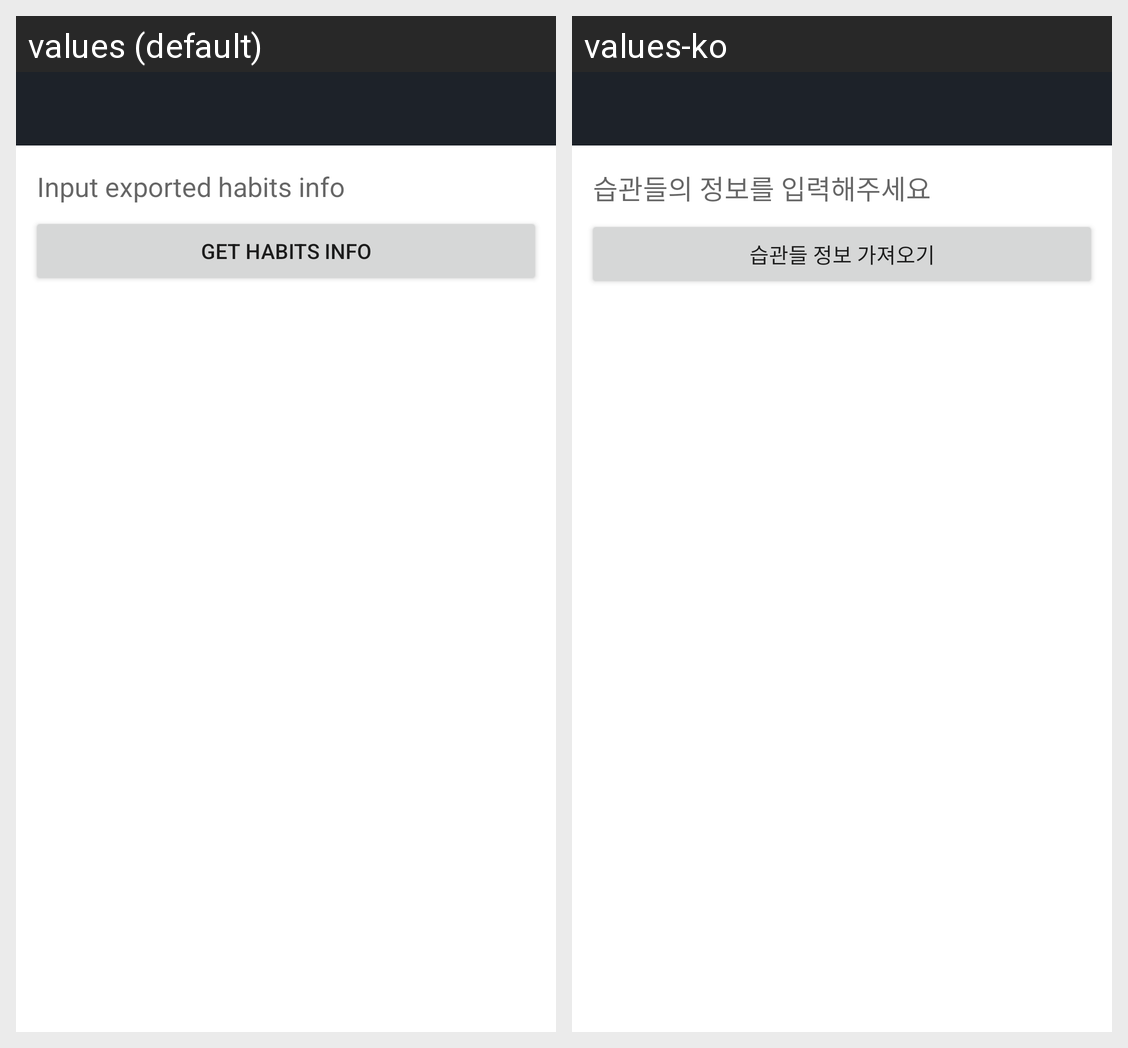

This grid shows one Android layout under two languages. Give, for every string resource on the screen, its name, the default text and each shown locale's text.
Android screen res/layout/dialog_import_habit.xml rendered under 2 locales, left to right: values (default), values-ko. Device: Nexus 5 (rendered at 1080×1920; each locale shown at half size, 540×960, under a caption strip naming it); theme AppTheme.NoTitle.
Strings drawn on this screen, with the default value and each locale's value (text and hints the layout hard-codes, and strings that could not be matched under every locale, appear in the picture but are not listed):

input_habits_info
  values: Input exported habits info
  values-ko: 습관들의 정보를 입력해주세요

get_habits_info
  values: Get habits info
  values-ko: 습관들 정보 가져오기
